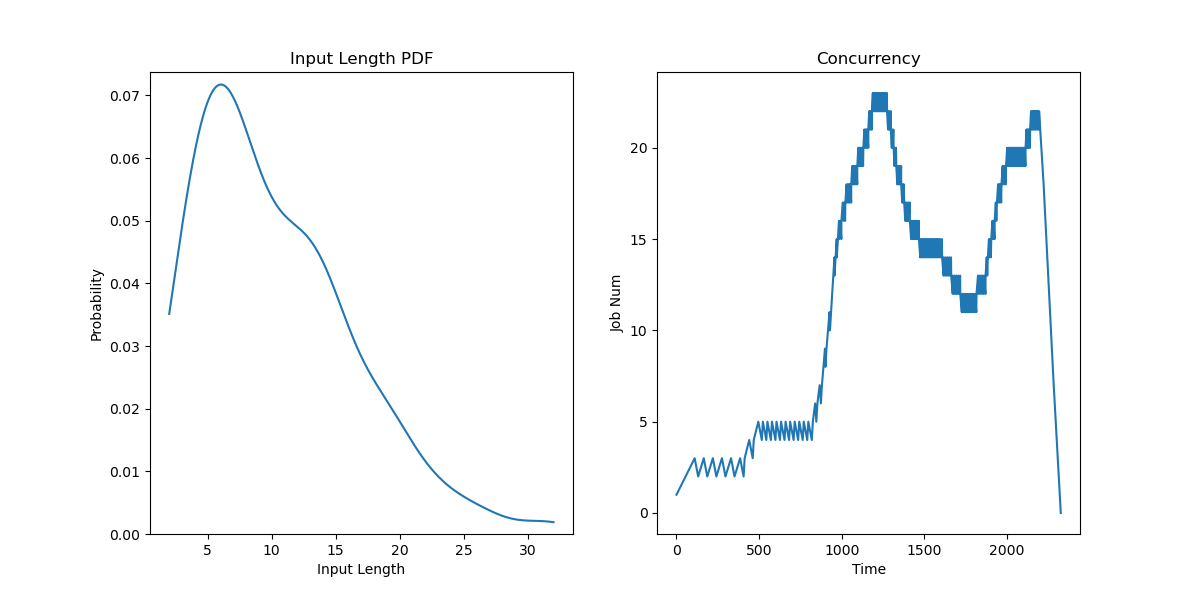

The data file committed next to this chart (first rows):
JobId, InputLen, Length, Admitted
0, 14, 70.69, 0.0
1, 4, 28.59, 55
2, 6, 37.59, 110
3, 7, 38.84, 165
4, 10, 39.22, 220
5, 4, 73.94, 275
6, 21, 39.03, 330
7, 8, 26.27, 385
8, 19, 80.82, 412.5
9, 11, 69.85, 440
10, 6, 37.41, 467.5
11, 13, 37.76, 495
12, 9, 32.89, 522.5
13, 12, 53.95, 550
14, 7, 33.77, 577.5
15, 13, 28.01, 605
16, 6, 62.05, 632.5
17, 14, 73.76, 660
18, 8, 32.56, 687.5
19, 7, 71.92, 715
20, 7, 33.06, 742.5
21, 19, 75.81, 770
22, 7, 84.2, 797.5
23, 8, 31.87, 825
24, 3, 76.3, 838.7
25, 11, 62.93, 852.5
26, 9, 80.02, 866.2
27, 26, 82.82, 880
28, 10, 81.12, 889.2
29, 7, 67.14, 898.3
30, 10, 71.4, 907.5
31, 12, 47.35, 916.7
32, 18, 65.43, 925.8
33, 11, 31.49, 935
34, 12, 76.48, 941.9
35, 7, 30.02, 948.7
36, 2, 31.68, 955.6
37, 4, 66.85, 962.5
38, 6, 74.45, 969.4
39, 13, 36.74, 976.2
40, 14, 87.41, 983.1
41, 18, 73.12, 990
42, 8, 85.52, 997.9
43, 20, 42.72, 1006
44, 4, 40.72, 1014
45, 4, 40.27, 1021
46, 14, 72.29, 1029
47, 5, 45.25, 1037
48, 5, 41.47, 1045
49, 18, 66.52, 1051
50, 5, 75.31, 1057
51, 3, 35.2, 1063
52, 14, 77.25, 1069
53, 6, 78.63, 1076
54, 14, 75.48, 1082
55, 10, 30.72, 1088
56, 17, 43.47, 1094
57, 14, 68.42, 1100
58, 20, 34.26, 1106
59, 16, 75.13, 1112
... 140 more rows
